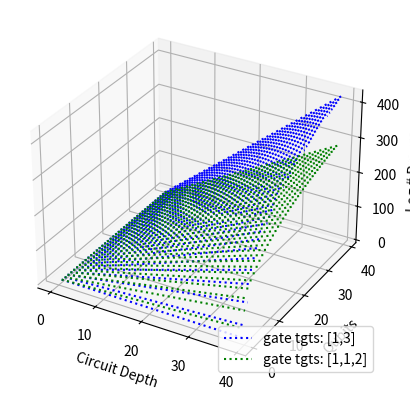

Recreate this plot in Python.
from itertools import permutations
import numpy as np
import matplotlib.pyplot as plt
from mpl_toolkits.mplot3d import Axes3D

max_qubits = 40
max_depth = 40

gs_styles = [[1,3], [1,1,2]]
gs_names = ['{X, CCX}', '{H, S, CX} or {H, T, CX} or {U1(pi/4), RX(pi/2), CX}']

growth_db = np.zeros((len(gs_styles),max_qubits,max_depth))
for gstyl in range(len(gs_styles)):
    for q in range(max_qubits):
        for d in range(max_depth):
            opcodes = 0
            for g in gs_styles[gstyl]:
                if g == 1:
                    opcodes += q
                else:
                    opcodes += len(list(permutations(range(q),g))) 
            qasm_id = opcodes**d
            growth_db[gstyl][q][d] = qasm_id

fig = plt.figure()
ax = fig.add_subplot(111, projection='3d')

for gstyl in range(len(gs_styles)):
    for q in range(max_qubits):
        line = np.log(growth_db[gstyl][q])
        if gstyl == 0:
            gstyl0, = ax.plot(range(max_depth),q*np.ones(max_depth),line,':b',label = "gate tgts: [1,3]")
        else:
            gstyl1, = ax.plot(range(max_depth),q*np.ones(max_depth),line,':g',label = "gate tgts: [1,1,2]")
ax.set_xlabel('Circuit Depth')
ax.set_ylabel('Qubits')
ax.set_zlabel('Log # Programs')
ax.legend(handles=[gstyl0,gstyl1],loc='lower right')
plt.show()